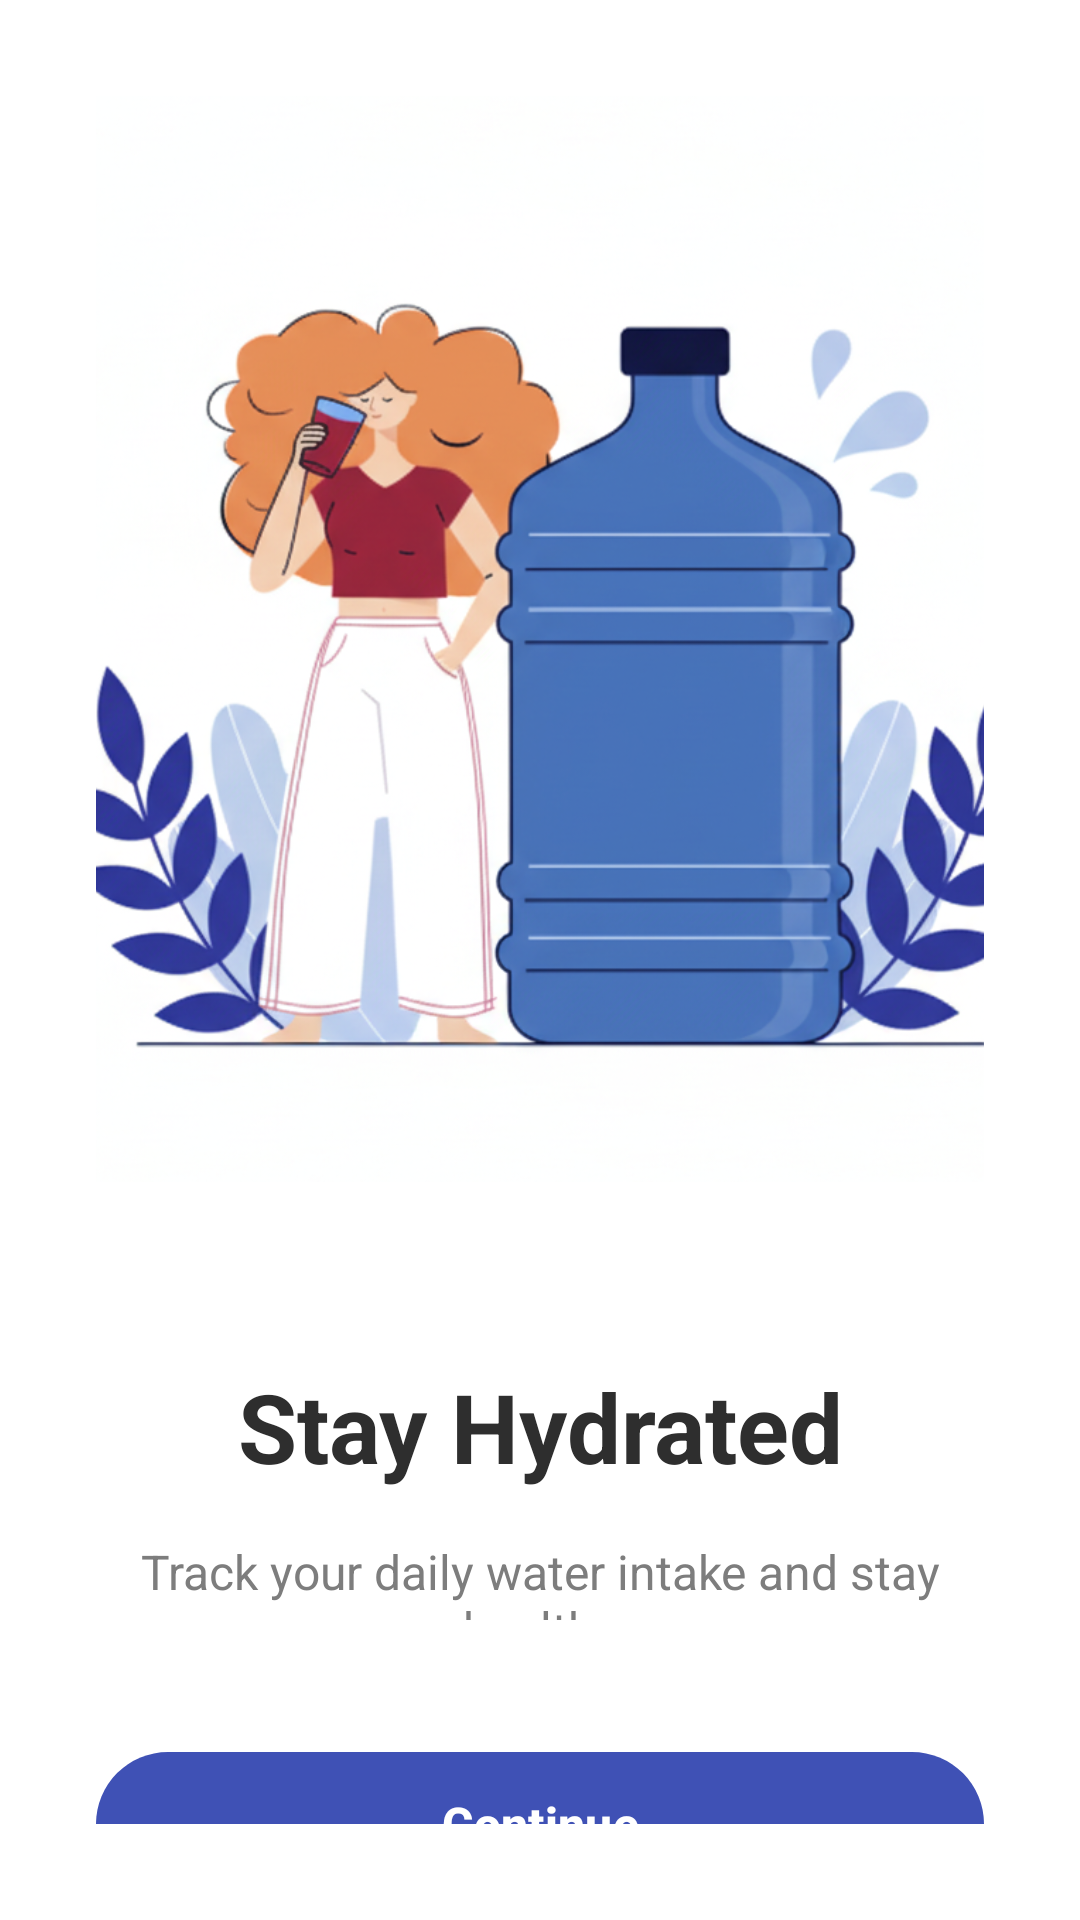

The Android layout XML behind this screen, and the referenced resources:
<!-- AndroidManifest.xml: application theme Theme.WellnessApp -->
<!-- res/layout/activity_onboarding_drink.xml -->
<?xml version="1.0" encoding="utf-8"?>
<RelativeLayout xmlns:android="http://schemas.android.com/apk/res/android"
    xmlns:app="http://schemas.android.com/apk/res-auto"
    android:layout_width="match_parent"
    android:layout_height="match_parent"
    android:background="@color/background_white">

    

    
    <LinearLayout
        android:layout_width="match_parent"
        android:layout_height="match_parent"
        android:gravity="center"
        android:orientation="vertical"
        android:padding="32dp">

        

        

        

        <ImageView
            android:layout_width="wrap_content"
            android:layout_height="410dp"
            android:layout_marginBottom="40dp"
            android:background="@color/background_white"
            android:contentDescription="Water illustration"
            android:padding="20dp"
            android:scaleType="centerCrop"
            android:src="@drawable/h1" />

        <TextView
            android:layout_width="wrap_content"
            android:layout_height="wrap_content"
            android:layout_marginBottom="16dp"
            android:gravity="center"
            android:text="Stay Hydrated"
            android:textColor="@color/text_primary"
            android:textSize="32sp"
            android:textStyle="bold" />

        <TextView
            android:layout_width="wrap_content"
            android:layout_height="wrap_content"
            android:layout_marginBottom="40dp"
            android:gravity="center"
            android:text="Track your daily water intake and stay healthy"
            android:textColor="@color/text_secondary"
            android:textSize="16sp" />

        
        <com.google.android.material.button.MaterialButton
            android:id="@+id/btnContinue"
            android:layout_width="match_parent"
            android:layout_height="56dp"
            android:text="Continue"
            android:textColor="@color/text_white"
            android:textSize="16sp"
            android:textStyle="bold"
            app:backgroundTint="@color/primary_indigo"
            app:cornerRadius="28dp" />

    </LinearLayout>

</RelativeLayout>
<!-- resources referenced by this layout -->
<resources>
  <color name="background_white">#FFFFFF</color>
  <color name="primary_indigo">#3F51B5</color>
  <color name="text_primary">#2E2E2E</color>
  <color name="text_secondary">#7D7D7D</color>
  <color name="text_white">#FFFFFF</color>
  <!-- drawable h1: png bitmap (drawable, 641387 bytes) -->
  <style name="Theme.WellnessApp" parent="Theme.Material3.DayNight">
                  
                  <item name="colorPrimary">@color/primary_soft_mint</item>
                  <item name="colorPrimaryVariant">@color/primary_soft_mint_dark</item>
                  <item name="colorOnPrimary">@color/text_white</item>
                  
                  <item name="colorSecondary">@color/secondary_airy_blue</item>
                  <item name="colorSecondaryVariant">@color/secondary_airy_blue_dark</item>
                  <item name="colorOnSecondary">@color/text_white</item>
                  
                  <item name="android:statusBarColor" tools:targetApi="l">@color/background_light</item>
                  
                  <item name="android:windowBackground">@color/background_light</item>
              </style>
  <color name="primary_soft_mint">#A8E6CF</color>
  <color name="primary_soft_mint_dark">#8BC49A</color>
  <color name="secondary_airy_blue">#B3E5FC</color>
  <color name="secondary_airy_blue_dark">#81D4FA</color>
  <color name="background_light">#F7F7F7</color>
</resources>
